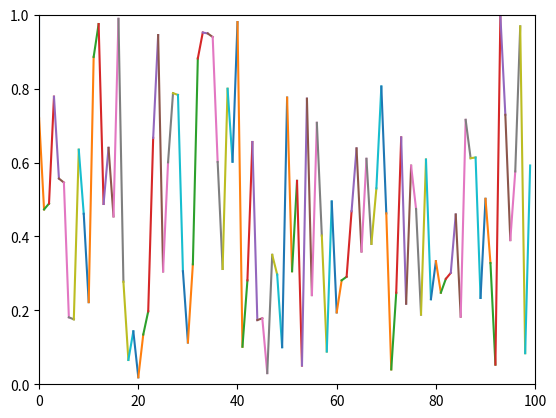

Recreate this plot in Python.

import numpy as np
import matplotlib.pyplot as plt

plt.axis([0, 100, 0, 1])
plt.ion()

xs = [0, 0]
ys = [1, 1]

for i in range(100):
    y = np.random.random()
    xs[0] = xs[1]
    ys[0] = ys[1]
    xs[1] = i
    ys[1] = y
    plt.plot(xs, ys)
    # plt.pause(0.1)